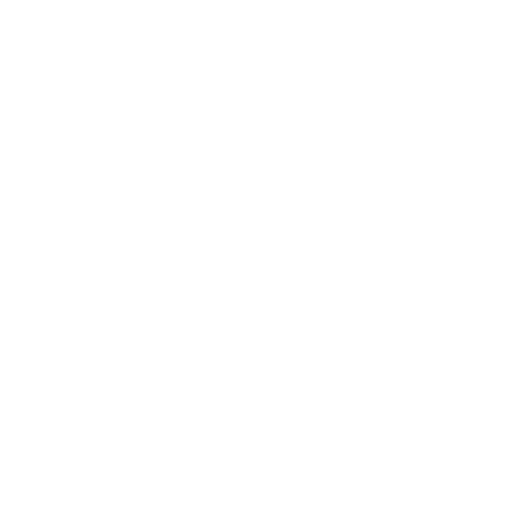
t = 0.00 s
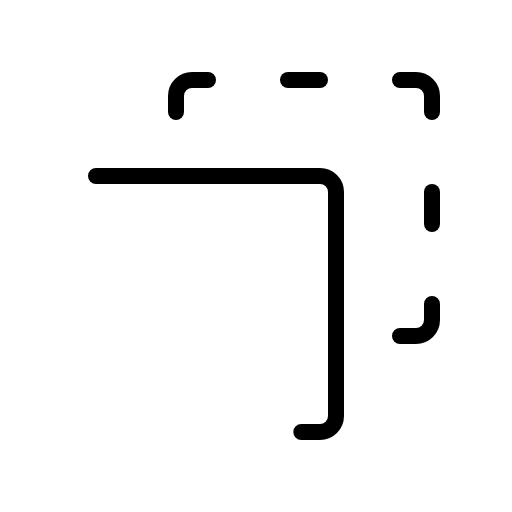
t = 0.38 s
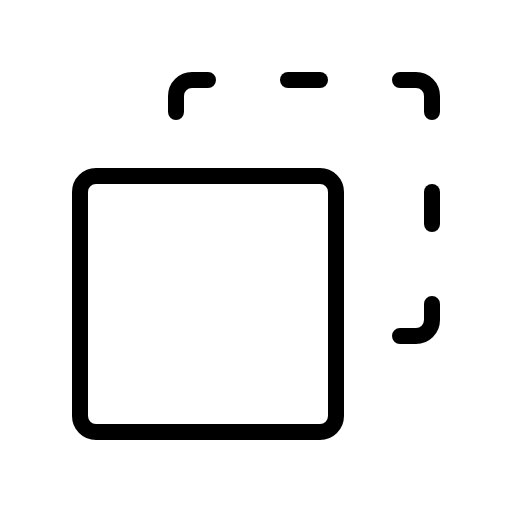
t = 1.13 s
t = 1.50 s: frame unchanged from t = 1.13 s, image omitted
t = 1.88 s: frame unchanged from t = 1.13 s, image omitted
t = 2.63 s: frame unchanged from t = 1.13 s, image omitted

The animated SVG that drew these frames (rendered in a browser with its animation timeline set to each time). Animation: 1 CSS @keyframes rule; one cycle of 3.00 s, repeats indefinitely.

<svg xmlns="http://www.w3.org/2000/svg" viewBox="0 0 256 256">
  <style>
    .draw-line {
      stroke-dasharray: 2000;
      stroke-dashoffset: 0;
    }
    svg:hover .draw-line {
      animation: phosphor-draw-in 3s ease-in-out infinite alternate;
    }
    @keyframes phosphor-draw-in {
      0%   { stroke-dashoffset: 2000; }
      50%  { stroke-dashoffset: 0; }
      100% { stroke-dashoffset: 0; }
    }
  </style><rect width="256" height="256" fill="none"/><rect x="40" y="88" width="128" height="128" rx="8" fill="none" stroke="currentColor" stroke-linecap="round" stroke-linejoin="round" stroke-width="8" class="draw-line"/><line x1="160" y1="40" x2="144" y2="40" fill="none" stroke="currentColor" stroke-linecap="round" stroke-linejoin="round" stroke-width="8" class="draw-line"/><path d="M200,40h8a8,8,0,0,1,8,8v8" fill="none" stroke="currentColor" stroke-linecap="round" stroke-linejoin="round" stroke-width="8" class="draw-line"/><line x1="216" y1="112" x2="216" y2="96" fill="none" stroke="currentColor" stroke-linecap="round" stroke-linejoin="round" stroke-width="8" class="draw-line"/><path d="M200,168h8a8,8,0,0,0,8-8v-8" fill="none" stroke="currentColor" stroke-linecap="round" stroke-linejoin="round" stroke-width="8" class="draw-line"/><path d="M104,40H96a8,8,0,0,0-8,8v8" fill="none" stroke="currentColor" stroke-linecap="round" stroke-linejoin="round" stroke-width="8" class="draw-line"/></svg>
